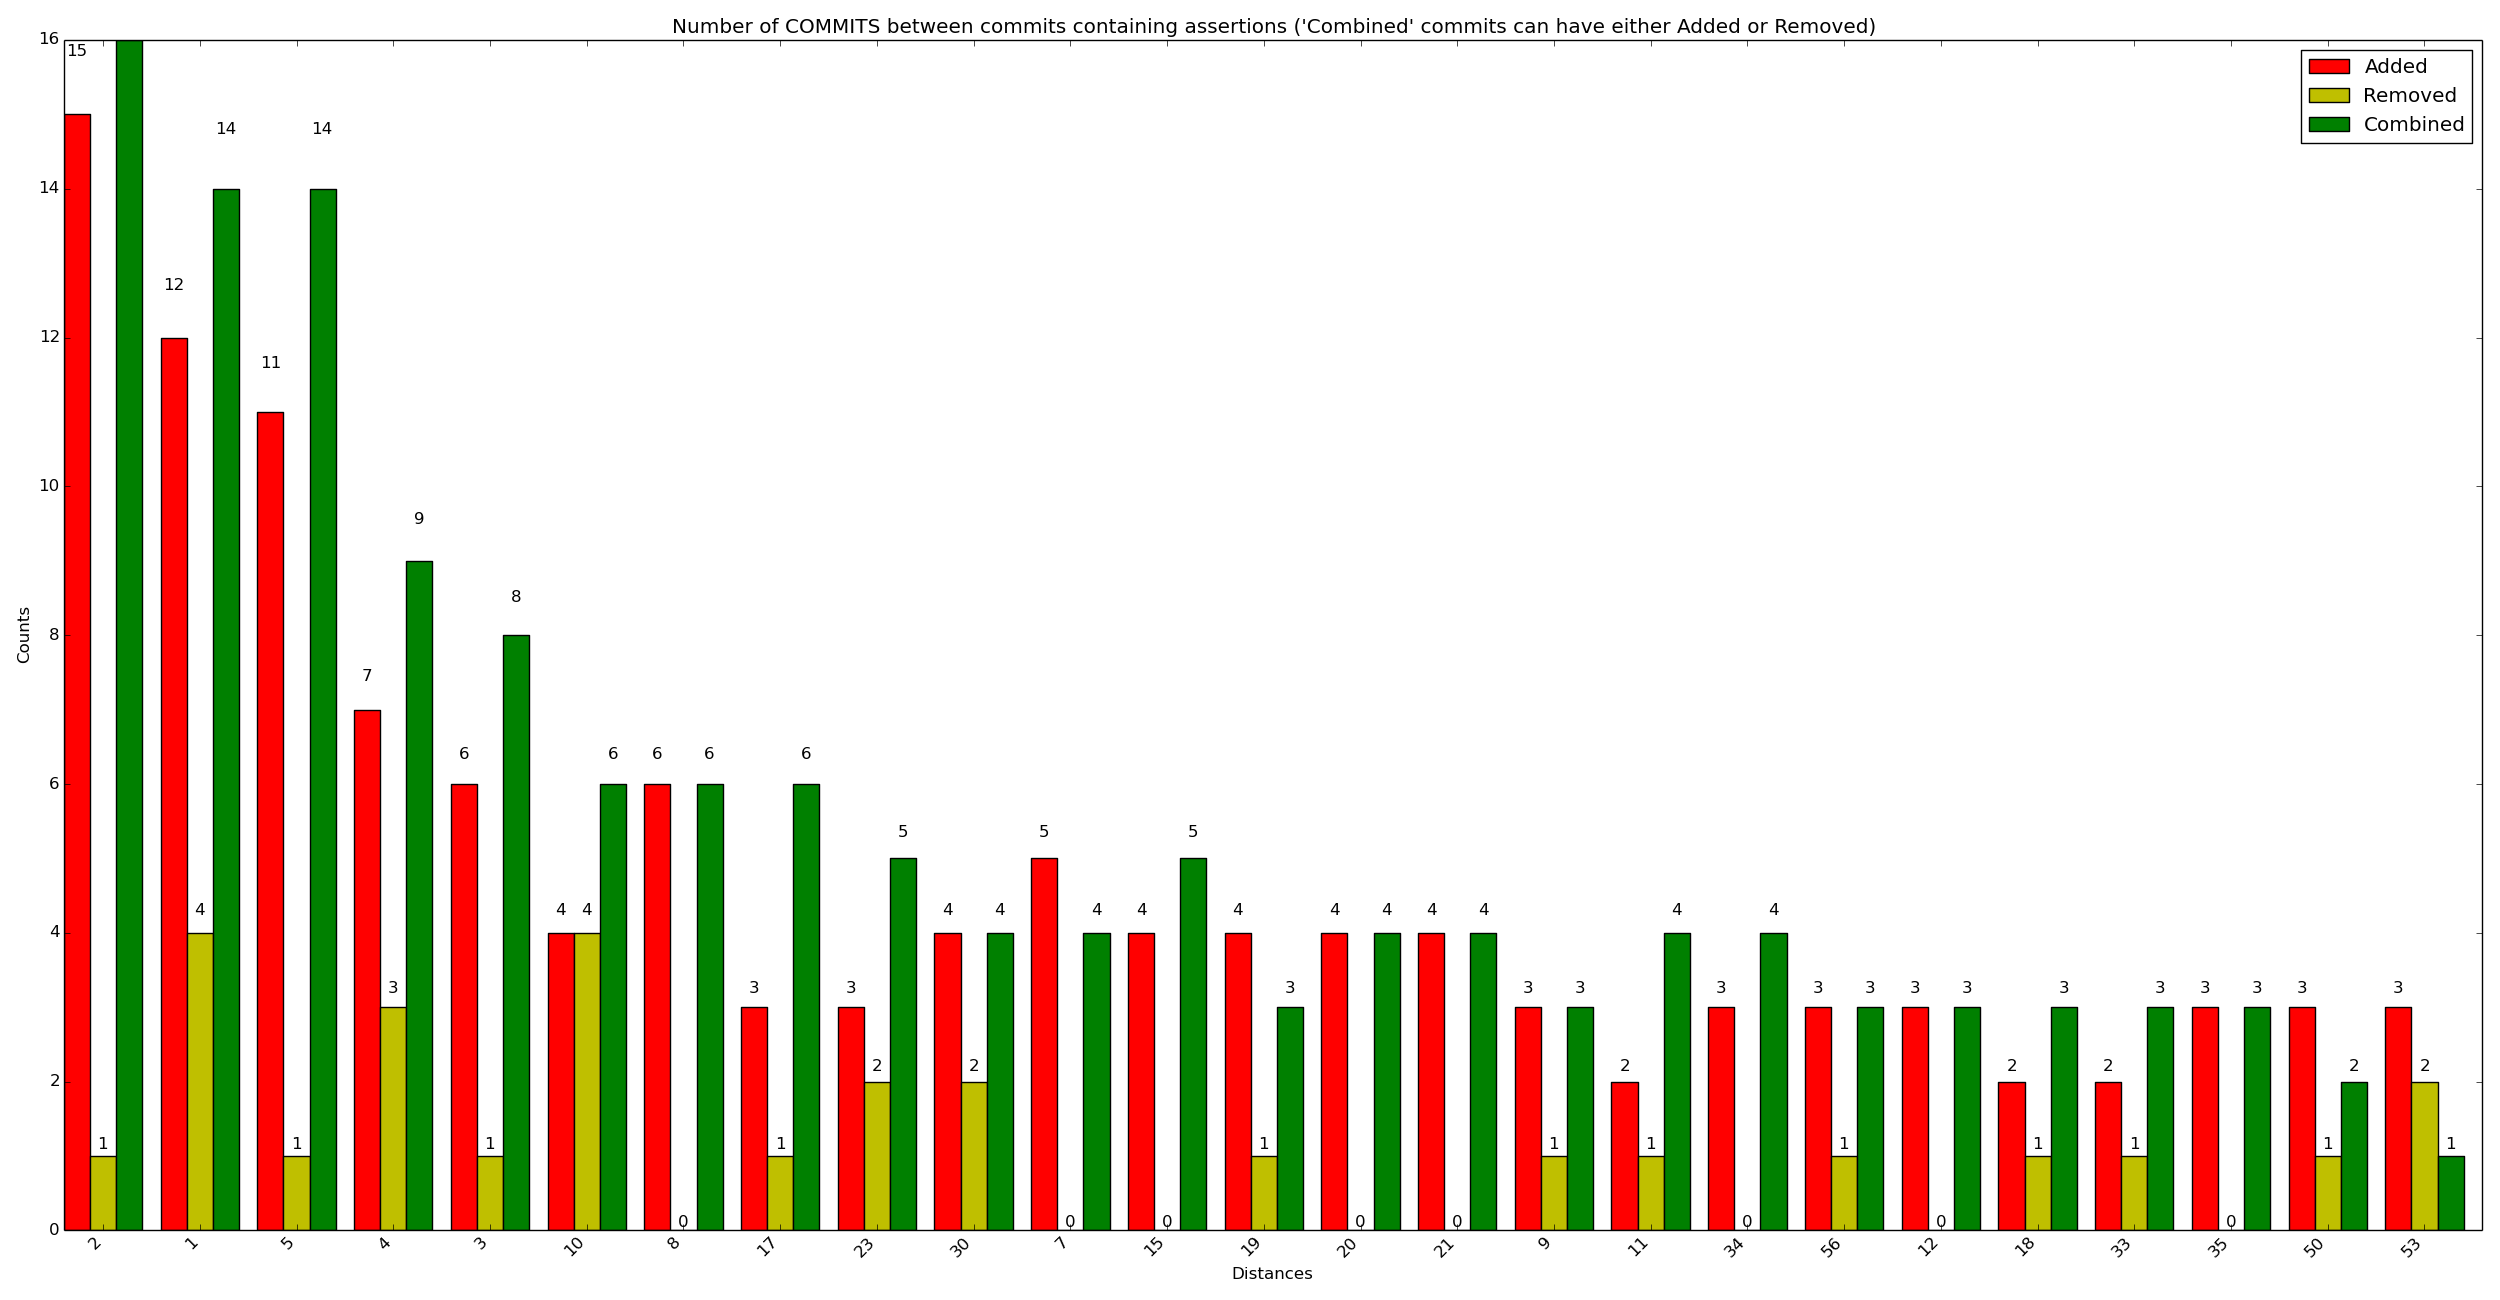

The table this chart was drawn from, first rows:
x_val, y_added, y_removed, y_combined
2, 15, 1, 16
1, 12, 4, 14
5, 11, 1, 14
4, 7, 3, 9
3, 6, 1, 8
10, 4, 4, 6
8, 6, 0, 6
17, 3, 1, 6
23, 3, 2, 5
30, 4, 2, 4
7, 5, 0, 4
15, 4, 0, 5
19, 4, 1, 3
20, 4, 0, 4
21, 4, 0, 4
9, 3, 1, 3
11, 2, 1, 4
34, 3, 0, 4
56, 3, 1, 3
12, 3, 0, 3
18, 2, 1, 3
33, 2, 1, 3
35, 3, 0, 3
50, 3, 1, 2
53, 3, 2, 1
13, 1, 1, 3
16, 2, 0, 3
44, 3, 0, 2
46, 2, 0, 3
22, 2, 0, 2
26, 2, 0, 2
42, 1, 1, 2
45, 2, 0, 2
54, 2, 0, 2
61, 1, 2, 1
79, 0, 3, 1
6, 1, 1, 1
24, 2, 0, 1
38, 1, 0, 2
39, 1, 0, 2
41, 1, 1, 1
58, 1, 1, 1
59, 1, 1, 1
114, 2, 0, 1
14, 1, 0, 1
28, 0, 1, 1
31, 1, 0, 1
37, 1, 0, 1
40, 0, 1, 1
47, 1, 1, 0
48, 1, 0, 1
51, 1, 0, 1
52, 1, 0, 1
55, 1, 0, 1
57, 1, 0, 1
60, 1, 0, 1
62, 1, 0, 1
65, 1, 0, 1
67, 0, 1, 1
76, 1, 0, 1
... 39 more rows
